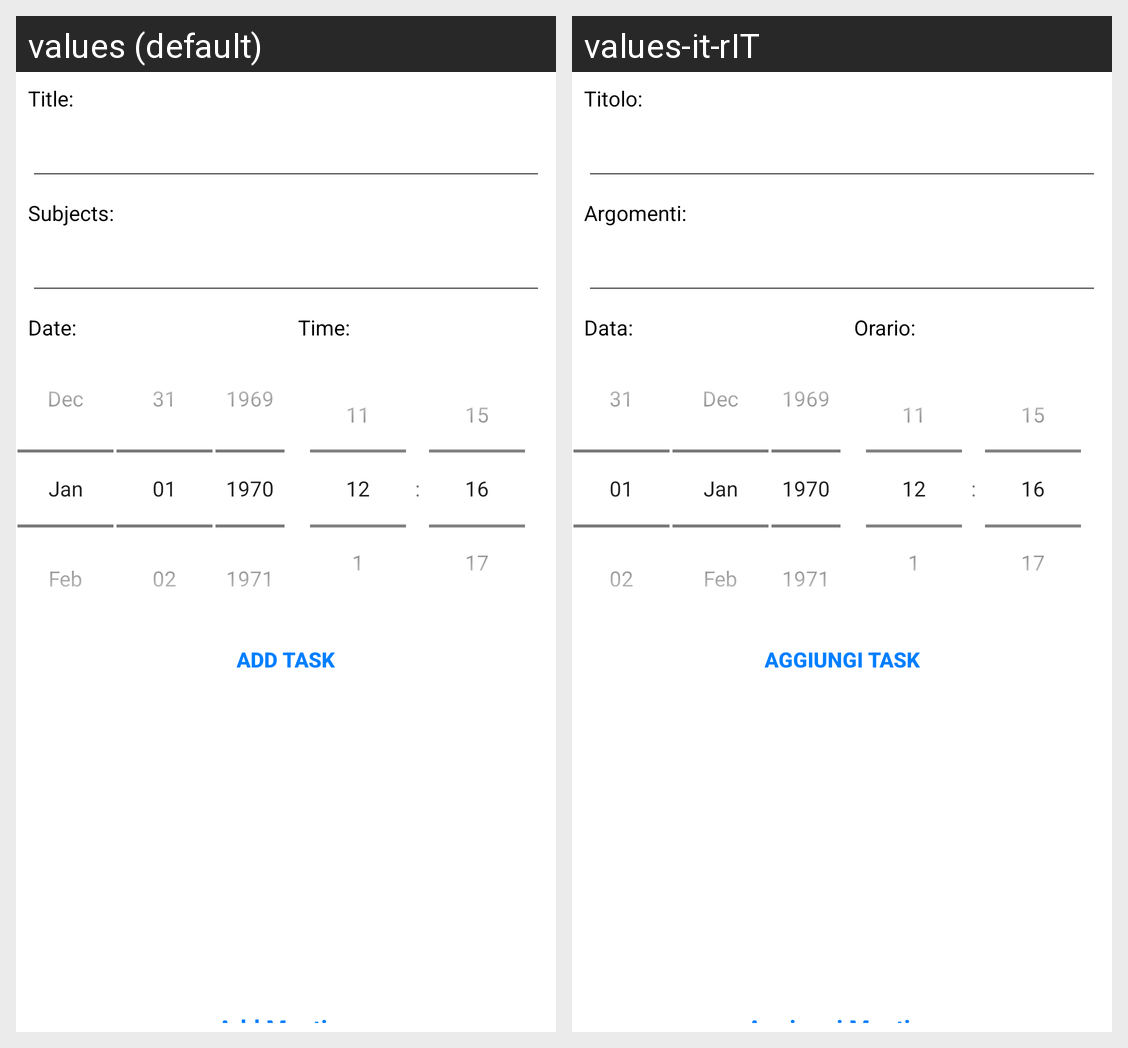

The same Android screen rendered under two of its app's locales, left to right. List the strings drawn on it with the default value and each locale's translation.
Android screen res/layout/activity_add_meeting.xml rendered under 2 locales, left to right: values (default), values-it-rIT. Device: Nexus 5 (rendered at 1080×1920; each locale shown at half size, 540×960, under a caption strip naming it); theme Theme.Sms2223LaureApp.
Strings drawn on this screen, with the default value and each locale's value (text and hints the layout hard-codes, and strings that could not be matched under every locale, appear in the picture but are not listed):

title
  values: Title:
  values-it-rIT: Titolo:

subjects
  values: Subjects:
  values-it-rIT: Argomenti:

date
  values: Date:
  values-it-rIT: Data:

time
  values: Time:
  values-it-rIT: Orario:

addTask
  values: Add Task
  values-it-rIT: Aggiungi Task

addMeeting
  values: Add Meeting
  values-it-rIT: Aggiungi Meeting
